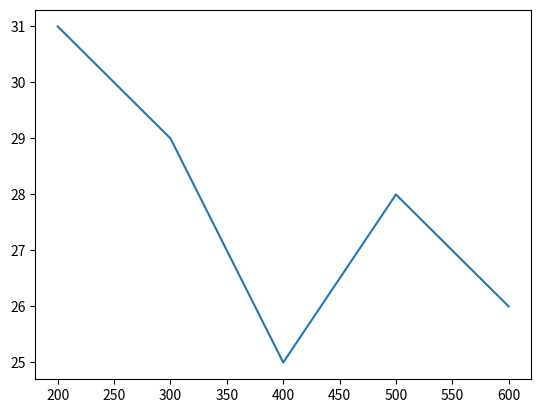

Write Python code to recreate this figure.
import matplotlib.pyplot as plt     #matplotlib.pyplotモジュールを読み込む
price = [200, 300, 400, 500, 600]
count = [31, 29, 25, 28, 26]
plt.plot(price, count)  #グラフを描く
plt.show()      #表示する
